Image classification data set "testgit" (vmohana/testgit on GitHub). Class labels (6): centred, hexagonal, noise, oblique, rectangular, square.

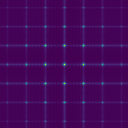
Label: square

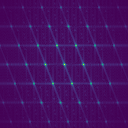
Label: centred

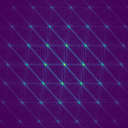
Label: oblique

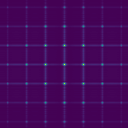
Label: rectangular

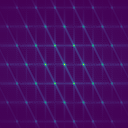
Label: hexagonal

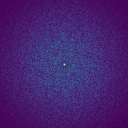
Label: noise
